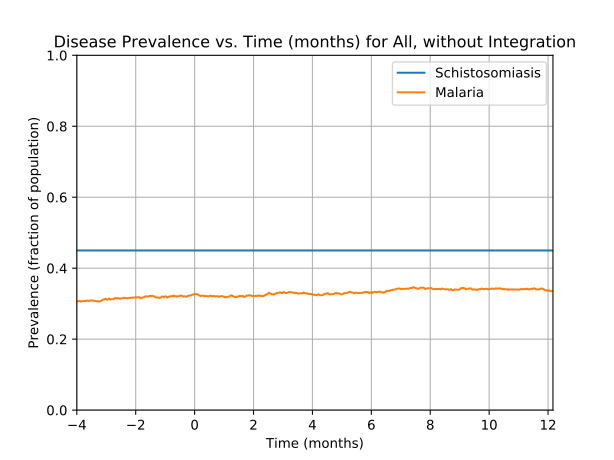

Data behind this chart, as committed beside it:
Prevalence of schistosomiasis by age gro…, , , , , , , Prevalence of malaria by age group vs. t…, , , , , , , Prevalence of coinfection by age group v…
Time (d), 0-4 y/o, 5-15 y/o, 16+ y/o, All, , , Time (d), 0-4 y/o, 5-15 y/o, 16+ y/o, All, , , Time (d), 0-4 y/o, 5-15 y/o, 16+ y/o, All
0, 0.4589, 0.4454, 0.4496, 0.45, , , 0, 0.006849, 0.009106, 0.008972, 0.008625, , , 0, 0.00411, 0.004553, 0.004365, 0.004375
1, 0.4589, 0.4454, 0.4496, 0.45, , , 1, 0.01233, 0.01904, 0.02207, 0.01938, , , 1, 0.008219, 0.009934, 0.01237, 0.01087
2, 0.4589, 0.4454, 0.4496, 0.45, , , 2, 0.02466, 0.03104, 0.02886, 0.02875, , , 2, 0.01575, 0.01738, 0.01576, 0.01625
3, 0.4589, 0.4454, 0.4496, 0.45, , , 3, 0.03493, 0.03849, 0.03686, 0.037, , , 3, 0.0226, 0.02111, 0.02061, 0.02113
4, 0.4589, 0.4454, 0.4496, 0.45, , , 4, 0.04384, 0.0476, 0.04728, 0.04675, , , 4, 0.03014, 0.02649, 0.02716, 0.0275
5, 0.4589, 0.4454, 0.4496, 0.45, , , 5, 0.05068, 0.0505, 0.05019, 0.05037, , , 5, 0.03425, 0.02897, 0.0291, 0.03
6, 0.4589, 0.4454, 0.4496, 0.45, , , 6, 0.05411, 0.04925, 0.0531, 0.05212, , , 6, 0.03562, 0.0269, 0.03055, 0.03038
7, 0.4589, 0.4454, 0.4496, 0.45, , , 7, 0.05205, 0.05008, 0.05698, 0.054, , , 7, 0.03425, 0.02649, 0.03201, 0.03075
8, 0.4589, 0.4454, 0.4496, 0.45, , , 8, 0.05548, 0.05339, 0.05844, 0.05637, , , 8, 0.03288, 0.02856, 0.03152, 0.03088
9, 0.4589, 0.4454, 0.4496, 0.45, , , 9, 0.06096, 0.05795, 0.06062, 0.05987, , , 9, 0.03014, 0.02897, 0.03346, 0.0315
10, 0.4589, 0.4454, 0.4496, 0.45, , , 10, 0.06712, 0.06126, 0.06596, 0.06475, , , 10, 0.03082, 0.03022, 0.03613, 0.03337
11, 0.4589, 0.4454, 0.4496, 0.45, , , 11, 0.06781, 0.06954, 0.07032, 0.06962, , , 11, 0.03151, 0.03518, 0.04049, 0.03725
12, 0.4589, 0.4454, 0.4496, 0.45, , , 12, 0.07397, 0.07202, 0.07105, 0.07187, , , 12, 0.03493, 0.0356, 0.04219, 0.03887
13, 0.4589, 0.4454, 0.4496, 0.45, , , 13, 0.07123, 0.0745, 0.07371, 0.0735, , , 13, 0.03562, 0.03932, 0.04413, 0.04112
14, 0.4589, 0.4454, 0.4496, 0.45, , , 14, 0.06986, 0.07823, 0.07711, 0.07612, , , 14, 0.03699, 0.04346, 0.04656, 0.04387
15, 0.4589, 0.4454, 0.4496, 0.45, , , 15, 0.07055, 0.07823, 0.08075, 0.07812, , , 15, 0.04041, 0.04263, 0.04898, 0.0455
16, 0.4589, 0.4454, 0.4496, 0.45, , , 16, 0.0774, 0.07657, 0.0805, 0.07875, , , 16, 0.04589, 0.03974, 0.0485, 0.04537
17, 0.4589, 0.4454, 0.4496, 0.45, , , 17, 0.08082, 0.07657, 0.08366, 0.081, , , 17, 0.04452, 0.03808, 0.05019, 0.0455
18, 0.4589, 0.4454, 0.4496, 0.45, , , 18, 0.08082, 0.0803, 0.08584, 0.08325, , , 18, 0.04384, 0.03891, 0.05213, 0.04662
19, 0.4589, 0.4454, 0.4496, 0.45, , , 19, 0.09041, 0.0832, 0.08584, 0.08587, , , 19, 0.04795, 0.04056, 0.05092, 0.04725
20, 0.4589, 0.4454, 0.4496, 0.45, , , 20, 0.09178, 0.08775, 0.08681, 0.088, , , 20, 0.04795, 0.04553, 0.05068, 0.04862
21, 0.4589, 0.4454, 0.4496, 0.45, , , 21, 0.09247, 0.09603, 0.08705, 0.09075, , , 21, 0.04589, 0.05257, 0.04971, 0.04987
22, 0.4589, 0.4454, 0.4496, 0.45, , , 22, 0.0911, 0.09975, 0.09093, 0.09362, , , 22, 0.04658, 0.05588, 0.05141, 0.05187
23, 0.4589, 0.4454, 0.4496, 0.45, , , 23, 0.09315, 0.1022, 0.09166, 0.09512, , , 23, 0.04795, 0.05753, 0.05165, 0.05275
24, 0.4589, 0.4454, 0.4496, 0.45, , , 24, 0.09041, 0.09892, 0.09796, 0.09687, , , 24, 0.04726, 0.05422, 0.05504, 0.05337
25, 0.4589, 0.4454, 0.4496, 0.45, , , 25, 0.09589, 0.09975, 0.1009, 0.09962, , , 25, 0.05068, 0.05298, 0.05771, 0.055
26, 0.4589, 0.4454, 0.4496, 0.45, , , 26, 0.1027, 0.1026, 0.1052, 0.104, , , 26, 0.05616, 0.05257, 0.05941, 0.05675
27, 0.4589, 0.4454, 0.4496, 0.45, , , 27, 0.1027, 0.1068, 0.1081, 0.1067, , , 27, 0.05753, 0.05546, 0.06208, 0.05925
28, 0.4589, 0.4454, 0.4496, 0.45, , , 28, 0.1007, 0.1089, 0.1106, 0.1082, , , 28, 0.05753, 0.05464, 0.06305, 0.0595
29, 0.4589, 0.4454, 0.4496, 0.45, , , 29, 0.1041, 0.1151, 0.1118, 0.1114, , , 29, 0.0589, 0.05877, 0.06426, 0.06162
30, 0.4589, 0.4454, 0.4496, 0.45, , , 30, 0.1034, 0.12, 0.1123, 0.113, , , 30, 0.05959, 0.06209, 0.0645, 0.06287
31, 0.4589, 0.4454, 0.4496, 0.45, , , 31, 0.1014, 0.1196, 0.1157, 0.1142, , , 31, 0.05753, 0.06291, 0.06693, 0.064
32, 0.4589, 0.4454, 0.4496, 0.45, , , 32, 0.1048, 0.1233, 0.1198, 0.1181, , , 32, 0.0589, 0.06498, 0.06984, 0.06637
33, 0.4589, 0.4454, 0.4496, 0.45, , , 33, 0.1137, 0.1283, 0.122, 0.1224, , , 33, 0.06233, 0.06912, 0.07056, 0.06862
34, 0.4589, 0.4454, 0.4496, 0.45, , , 34, 0.1158, 0.1291, 0.1251, 0.1246, , , 34, 0.06438, 0.06995, 0.07299, 0.0705
35, 0.4589, 0.4454, 0.4496, 0.45, , , 35, 0.1212, 0.1267, 0.1278, 0.1262, , , 35, 0.06712, 0.06788, 0.0742, 0.071
36, 0.4589, 0.4454, 0.4496, 0.45, , , 36, 0.1233, 0.1316, 0.1305, 0.1295, , , 36, 0.06781, 0.06788, 0.07517, 0.07162
37, 0.4589, 0.4454, 0.4496, 0.45, , , 37, 0.124, 0.1287, 0.1278, 0.1274, , , 37, 0.06575, 0.06623, 0.07274, 0.0695
38, 0.4589, 0.4454, 0.4496, 0.45, , , 38, 0.1219, 0.1312, 0.1322, 0.13, , , 38, 0.06438, 0.06829, 0.07687, 0.072
39, 0.4589, 0.4454, 0.4496, 0.45, , , 39, 0.126, 0.1325, 0.1343, 0.1322, , , 39, 0.06644, 0.06829, 0.07929, 0.07362
40, 0.4589, 0.4454, 0.4496, 0.45, , , 40, 0.1267, 0.1353, 0.1346, 0.1334, , , 40, 0.06781, 0.06954, 0.08026, 0.07475
41, 0.4589, 0.4454, 0.4496, 0.45, , , 41, 0.1295, 0.1362, 0.1339, 0.1337, , , 41, 0.06781, 0.07036, 0.07929, 0.0745
42, 0.4589, 0.4454, 0.4496, 0.45, , , 42, 0.1301, 0.1378, 0.1355, 0.1352, , , 42, 0.07055, 0.07078, 0.07856, 0.07475
43, 0.4589, 0.4454, 0.4496, 0.45, , , 43, 0.1349, 0.1382, 0.136, 0.1365, , , 43, 0.07397, 0.07078, 0.07687, 0.0745
44, 0.4589, 0.4454, 0.4496, 0.45, , , 44, 0.1349, 0.1416, 0.1348, 0.1369, , , 44, 0.07329, 0.07368, 0.07541, 0.0745
45, 0.4589, 0.4454, 0.4496, 0.45, , , 45, 0.1363, 0.1424, 0.1372, 0.1386, , , 45, 0.07603, 0.0745, 0.07565, 0.07537
46, 0.4589, 0.4454, 0.4496, 0.45, , , 46, 0.1363, 0.1469, 0.137, 0.1399, , , 46, 0.0774, 0.07699, 0.07493, 0.076
47, 0.4589, 0.4454, 0.4496, 0.45, , , 47, 0.137, 0.1515, 0.1392, 0.1425, , , 47, 0.07671, 0.08071, 0.07638, 0.07775
48, 0.4589, 0.4454, 0.4496, 0.45, , , 48, 0.1363, 0.1544, 0.1419, 0.1446, , , 48, 0.0774, 0.08444, 0.07832, 0.08
49, 0.4589, 0.4454, 0.4496, 0.45, , , 49, 0.1363, 0.1548, 0.1435, 0.1456, , , 49, 0.07603, 0.08485, 0.07881, 0.08012
50, 0.4589, 0.4454, 0.4496, 0.45, , , 50, 0.1418, 0.1548, 0.1455, 0.1476, , , 50, 0.07945, 0.08402, 0.07978, 0.081
51, 0.4589, 0.4454, 0.4496, 0.45, , , 51, 0.1445, 0.1556, 0.1489, 0.1501, , , 51, 0.08288, 0.08402, 0.08147, 0.0825
52, 0.4589, 0.4454, 0.4496, 0.45, , , 52, 0.1438, 0.1577, 0.1501, 0.1512, , , 52, 0.08356, 0.08526, 0.08317, 0.08387
53, 0.4589, 0.4454, 0.4496, 0.45, , , 53, 0.1438, 0.1552, 0.1496, 0.1502, , , 53, 0.08288, 0.08278, 0.08099, 0.08187
54, 0.4589, 0.4454, 0.4496, 0.45, , , 54, 0.1459, 0.1589, 0.1516, 0.1527, , , 54, 0.08425, 0.08444, 0.08075, 0.0825
55, 0.4589, 0.4454, 0.4496, 0.45, , , 55, 0.1438, 0.1618, 0.1569, 0.156, , , 55, 0.08151, 0.08733, 0.08244, 0.08375
56, 0.4589, 0.4454, 0.4496, 0.45, , , 56, 0.1473, 0.1618, 0.1586, 0.1575, , , 56, 0.08288, 0.08568, 0.08293, 0.08375
57, 0.4589, 0.4454, 0.4496, 0.45, , , 57, 0.15, 0.1639, 0.1608, 0.1598, , , 57, 0.08288, 0.08775, 0.08366, 0.08475
58, 0.4589, 0.4454, 0.4496, 0.45, , , 58, 0.1555, 0.168, 0.1617, 0.1625, , , 58, 0.08836, 0.08858, 0.08535, 0.08687
... 671 more rows
